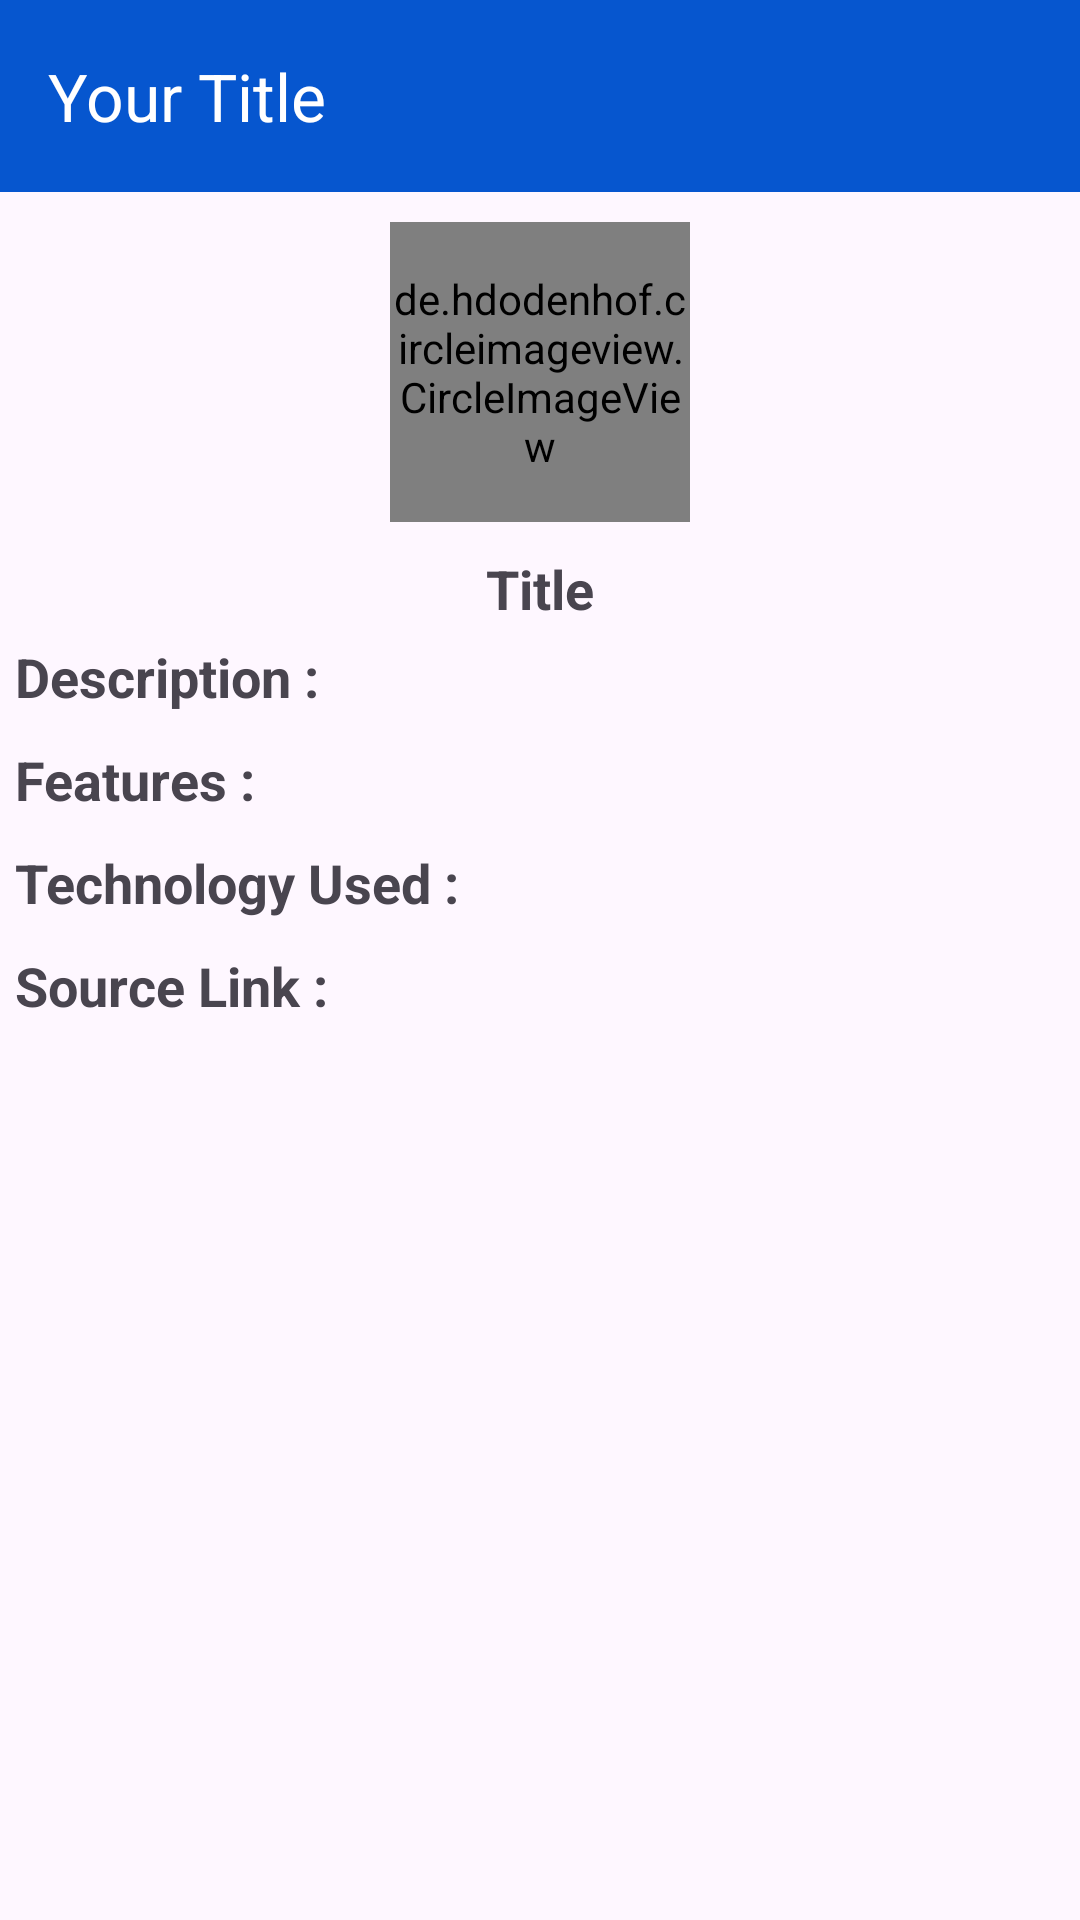

The Android layout XML behind this screen, and the referenced resources:
<!-- AndroidManifest.xml: application theme Theme.JUNotes -->
<!-- res/layout/fragment_project_detail.xml -->
<?xml version="1.0" encoding="utf-8"?>
<LinearLayout xmlns:android="http://schemas.android.com/apk/res/android"
    xmlns:tools="http://schemas.android.com/tools"
    android:layout_width="match_parent"
    android:layout_height="match_parent"
    xmlns:app="http://schemas.android.com/apk/res-auto"
    android:orientation="vertical"
    tools:context=".Activities.Projects.ProjectDetailActivity">

    <include
        android:id="@+id/action_bar"
        android:layout_width="match_parent"
        android:layout_height="wrap_content"
        layout="@layout/action_bar"/>

    <ScrollView
        android:layout_width="match_parent"
        android:layout_height="match_parent">

        <LinearLayout
            android:orientation="vertical"
            android:layout_width="match_parent"
            android:layout_height="wrap_content">

            <de.hdodenhof.circleimageview.CircleImageView
                android:id="@+id/image"
                android:layout_gravity="center"
                android:layout_margin="10dp"
                android:src="@drawable/logo"
                app:civ_border_color="@color/blue"
                app:civ_border_width="1dp"
                android:layout_width="100dp"
                android:layout_height="100dp"/>

            <com.google.android.material.textview.MaterialTextView
                android:id="@+id/title"
                android:layout_width="wrap_content"
                android:layout_height="wrap_content"
                android:text="Title"
                android:textSize="18sp"
                android:textStyle="bold"
                android:layout_gravity="center"/>

            <LinearLayout
                android:layout_width="match_parent"
                android:layout_height="wrap_content"
                android:layout_margin="5dp"
                android:orientation="horizontal">

                <com.google.android.material.textview.MaterialTextView
                    android:layout_width="wrap_content"
                    android:textSize="18sp"
                    android:textStyle="bold"
                    android:layout_height="wrap_content"
                    android:text="Description : " />

                <com.google.android.material.textview.MaterialTextView
                    android:id="@+id/description"
                    android:layout_width="wrap_content"
                    android:textSize="15sp"
                    android:layout_height="wrap_content"
                    android:text="" />
            </LinearLayout>

            <LinearLayout
                android:layout_width="match_parent"
                android:layout_height="wrap_content"
                android:layout_margin="5dp"
                android:orientation="horizontal">

                <com.google.android.material.textview.MaterialTextView
                    android:layout_width="wrap_content"
                    android:layout_height="wrap_content"
                    android:textSize="18sp"
                    android:textStyle="bold"
                    android:text="Features : " />

                <com.google.android.material.textview.MaterialTextView
                    android:id="@+id/features"
                    android:layout_width="wrap_content"
                    android:layout_height="wrap_content"
                    android:textSize="15sp"
                    android:text="" />
            </LinearLayout>

            <LinearLayout
                android:layout_width="match_parent"
                android:layout_height="wrap_content"
                android:layout_margin="5dp"
                android:orientation="horizontal">

                <com.google.android.material.textview.MaterialTextView
                    android:layout_width="wrap_content"
                    android:layout_height="wrap_content"
                    android:textSize="18sp"
                    android:textStyle="bold"
                    android:text="Technology Used : " />

                <com.google.android.material.textview.MaterialTextView
                    android:id="@+id/technologyUsed"
                    android:layout_width="wrap_content"
                    android:layout_height="wrap_content"
                    android:textSize="15sp"
                    android:text="" />
            </LinearLayout>

            <LinearLayout
                android:layout_width="match_parent"
                android:layout_height="wrap_content"
                android:layout_margin="5dp"
                android:orientation="horizontal">

                <com.google.android.material.textview.MaterialTextView
                    android:layout_width="wrap_content"
                    android:layout_height="wrap_content"
                    android:textSize="18sp"
                    android:textStyle="bold"
                    android:text="Source Link : " />

                <TextView
                    android:id="@+id/link"
                    android:layout_width="wrap_content"
                    android:layout_height="wrap_content"
                    android:text=""
                    android:textSize="15sp"
                    android:textColorLink="@color/blue"
                    android:autoLink="web"
                    android:linksClickable="true" />
            </LinearLayout>

        </LinearLayout>
    </ScrollView>
</LinearLayout>
<!-- res/layout/action_bar.xml (included above) -->
<?xml version="1.0" encoding="utf-8"?>
<com.google.android.material.appbar.AppBarLayout
    xmlns:android="http://schemas.android.com/apk/res/android"
    xmlns:app="http://schemas.android.com/apk/res-auto"
    android:layout_width="match_parent"
    android:layout_height="wrap_content">

    <com.google.android.material.appbar.MaterialToolbar
        android:id="@+id/toolbar"
        android:layout_width="match_parent"
        android:layout_height="?attr/actionBarSize"
        android:background="?attr/colorPrimary"
        app:title="Your Title"
        app:titleTextColor="@android:color/white"
        app:navigationIcon="@drawable/baseline_arrow_back_24" />

</com.google.android.material.appbar.AppBarLayout>
<!-- resources referenced by this layout -->
<resources>
  <color name="blue">#0656cf</color>
  <!-- drawable logo: png bitmap (drawable, 90946 bytes) -->
  <style name="Theme.JUNotes" parent="Base.Theme.JUNotes" />
  <style name="Base.Theme.JUNotes" parent="Theme.Material3.Light.NoActionBar">
          
          
          <item name="colorPrimary">@color/blue</item>
          <item name="colorPrimaryVariant">@color/blue</item>
          <item name="colorOnPrimary">@color/white</item>
          <item name="fontFamily">@font/regular</item>
  
          <item name="android:statusBarColor">@color/blue</item>
  
      </style>
  <color name="white">#FFFFFFFF</color>
</resources>
